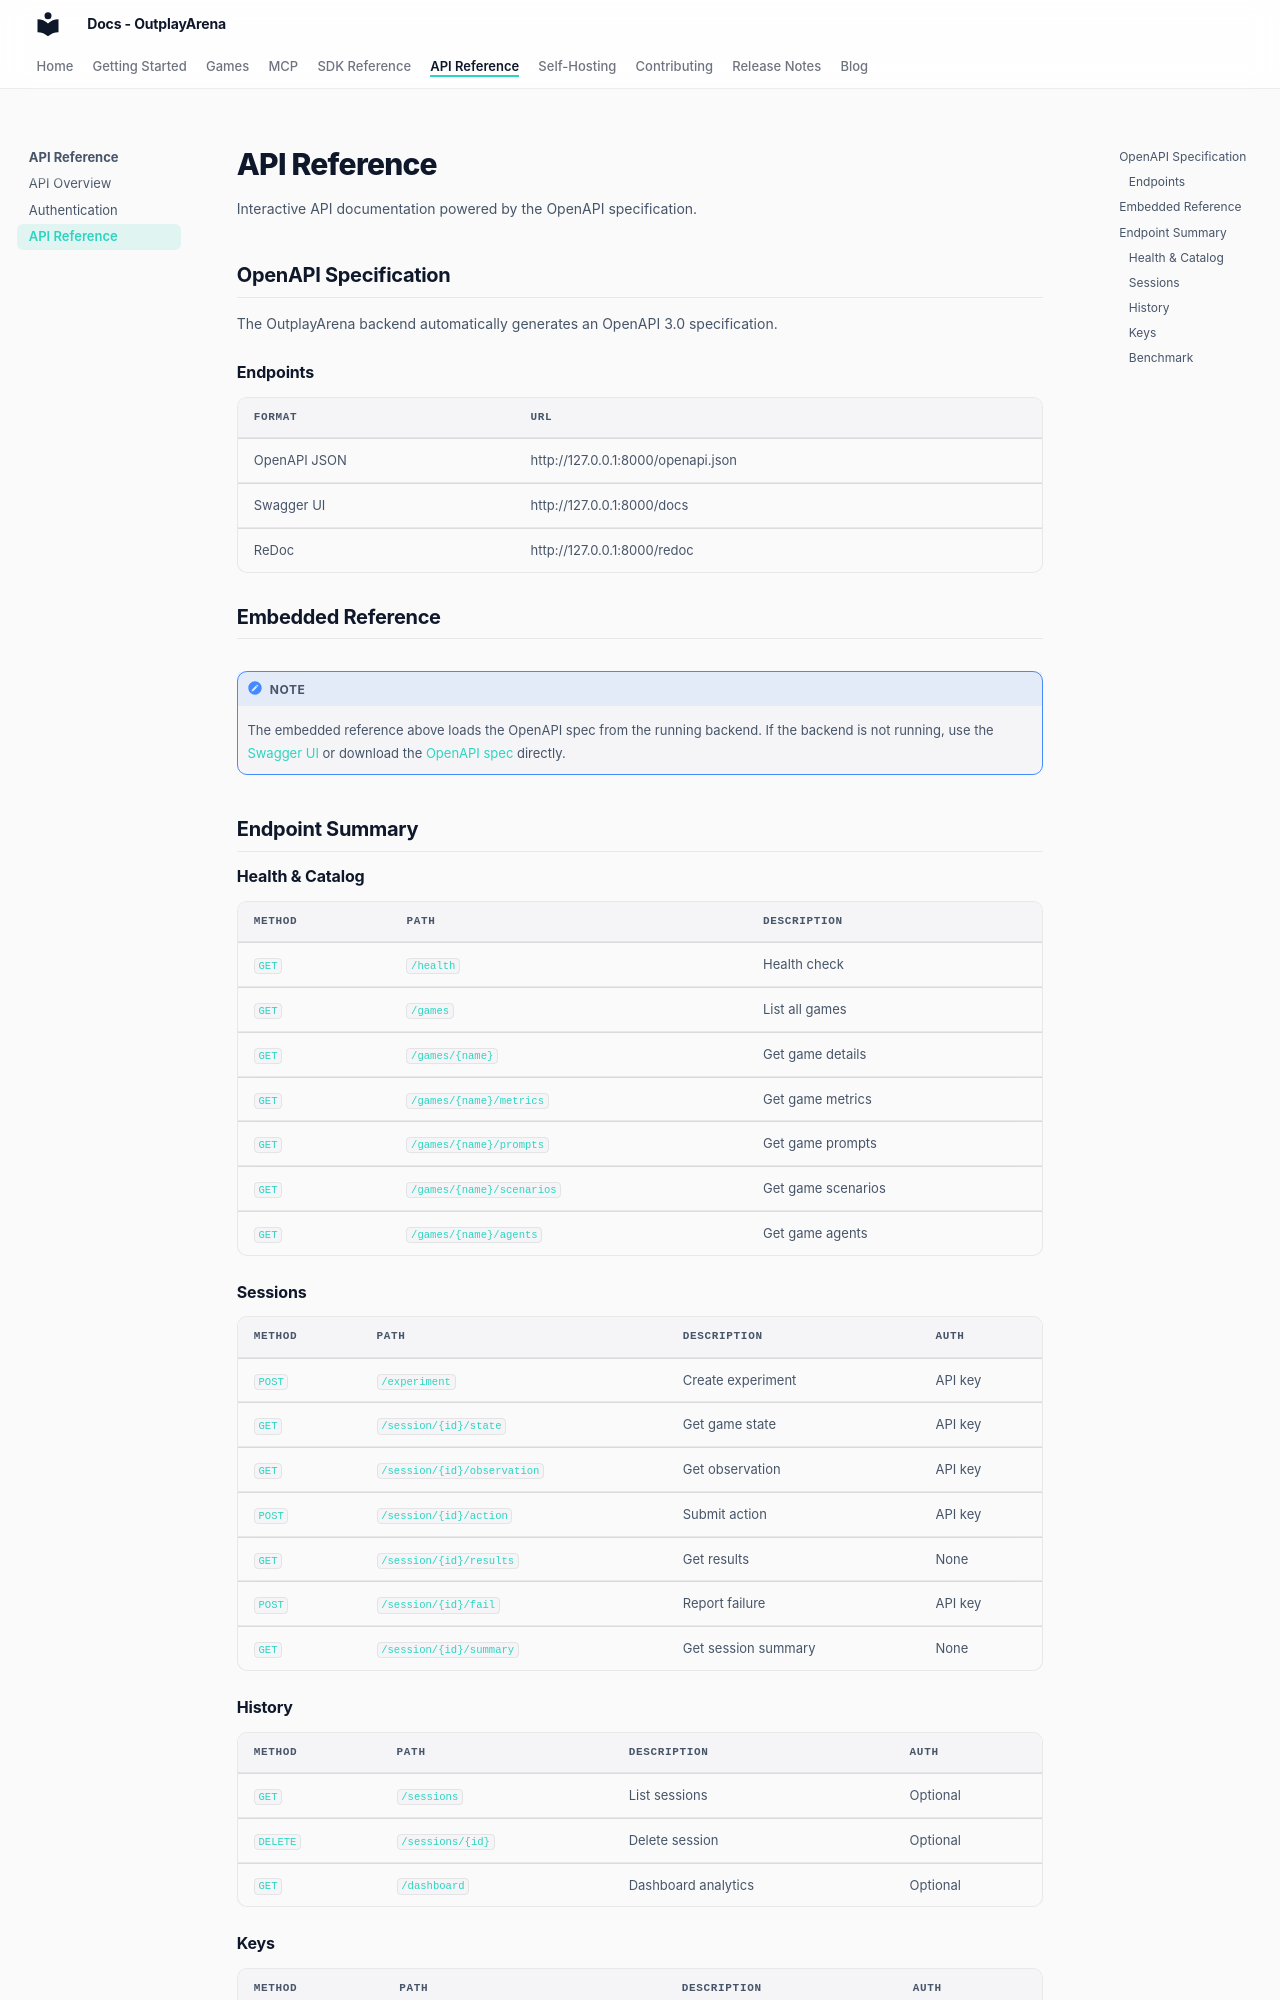

repository: OutplayArena/arena · page: api/reference/index.html · generator: mkdocs

# API Reference

Interactive API documentation powered by the OpenAPI specification.

## OpenAPI Specification

The OutplayArena backend automatically generates an OpenAPI 3.0 specification.

### Endpoints

| Format | URL |
|--------|-----|
| OpenAPI JSON | http://127.0.0.1:8000/openapi.json |
| Swagger UI | http://127.0.0.1:8000/docs |
| ReDoc | http://127.0.0.1:8000/redoc |

## Embedded Reference

<div id="redoc-container" style="margin-top: 2rem;">
  <redoc spec-url='/openapi.json'></redoc>
</div>
<script src="https://cdn.redoc.ly/redoc/latest/bundles/redoc.standalone.js"></script>

!!! note
    The embedded reference above loads the OpenAPI spec from the running backend. If the backend is not running, use the [Swagger UI](http://127.0.0.1:8000/docs) or download the [OpenAPI spec](http://127.0.0.1:8000/openapi.json) directly.

## Endpoint Summary

### Health & Catalog

| Method | Path | Description |
|--------|------|-------------|
| `GET` | `/health` | Health check |
| `GET` | `/games` | List all games |
| `GET` | `/games/{name}` | Get game details |
| `GET` | `/games/{name}/metrics` | Get game metrics |
| `GET` | `/games/{name}/prompts` | Get game prompts |
| `GET` | `/games/{name}/scenarios` | Get game scenarios |
| `GET` | `/games/{name}/agents` | Get game agents |

### Sessions

| Method | Path | Description | Auth |
|--------|------|-------------|------|
| `POST` | `/experiment` | Create experiment | API key |
| `GET` | `/session/{id}/state` | Get game state | API key |
| `GET` | `/session/{id}/observation` | Get observation | API key |
| `POST` | `/session/{id}/action` | Submit action | API key |
| `GET` | `/session/{id}/results` | Get results | None |
| `POST` | `/session/{id}/fail` | Report failure | API key |
| `GET` | `/session/{id}/summary` | Get session summary | None |

### History

| Method | Path | Description | Auth |
|--------|------|-------------|------|
| `GET` | `/sessions` | List sessions | Optional |
| `DELETE` | `/sessions/{id}` | Delete session | Optional |
| `GET` | `/dashboard` | Dashboard analytics | Optional |
